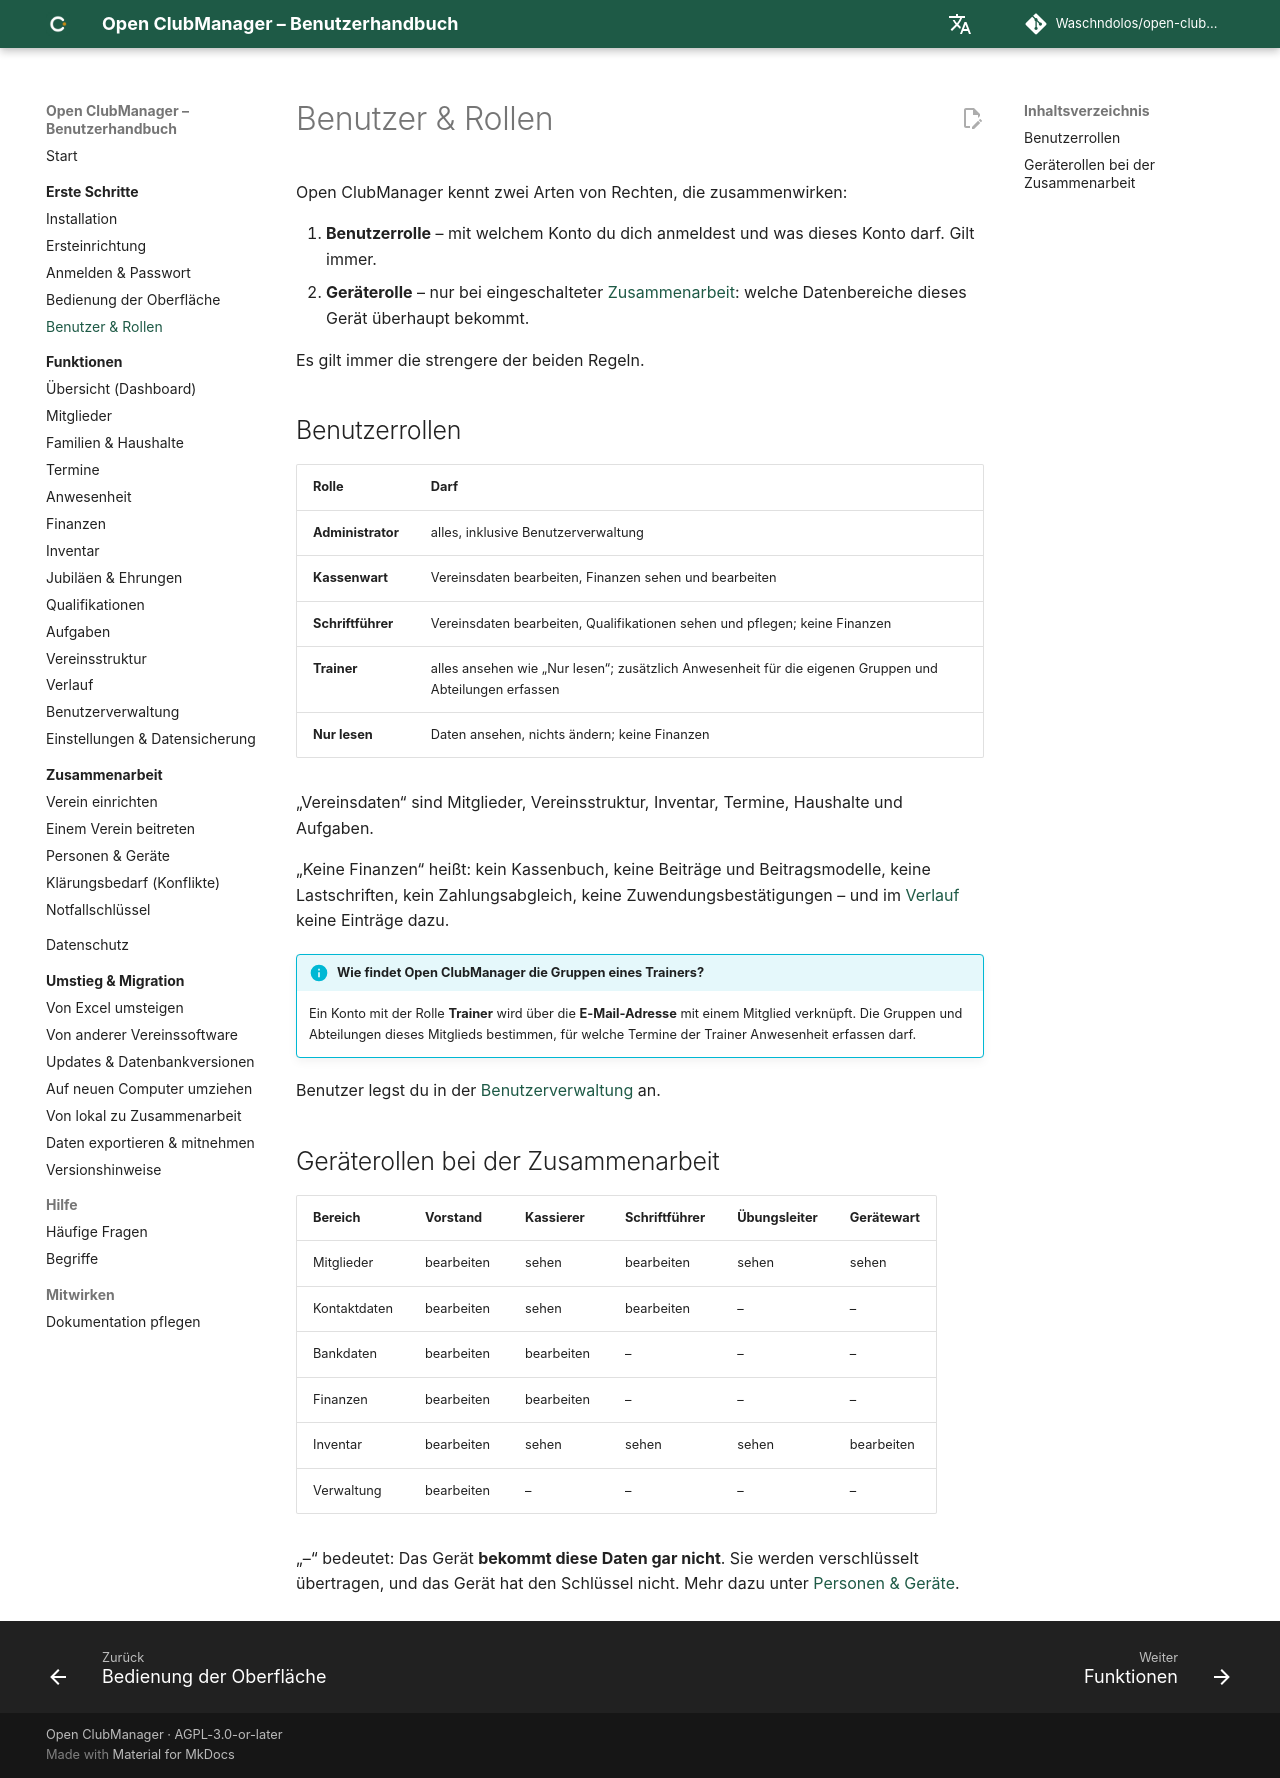

repository: Waschndolos/open-clubmanager · page: erste-schritte/rollen/index.html · generator: mkdocs

# Benutzer & Rollen

Open ClubManager kennt zwei Arten von Rechten, die zusammenwirken:

1. **Benutzerrolle** – mit welchem Konto du dich anmeldest und was dieses Konto darf. Gilt immer.
2. **Geräterolle** – nur bei eingeschalteter [Zusammenarbeit](../zusammenarbeit/index.md): welche Datenbereiche dieses Gerät überhaupt bekommt.

Es gilt immer die strengere der beiden Regeln.

## Benutzerrollen

| Rolle | Darf |
|---|---|
| **Administrator** | alles, inklusive Benutzerverwaltung |
| **Kassenwart** | Vereinsdaten bearbeiten, Finanzen sehen und bearbeiten |
| **Schriftführer** | Vereinsdaten bearbeiten, Qualifikationen sehen und pflegen; keine Finanzen |
| **Trainer** | alles ansehen wie „Nur lesen“; zusätzlich Anwesenheit für die eigenen Gruppen und Abteilungen erfassen |
| **Nur lesen** | Daten ansehen, nichts ändern; keine Finanzen |

„Vereinsdaten“ sind Mitglieder, Vereinsstruktur, Inventar, Termine, Haushalte und Aufgaben.

„Keine Finanzen“ heißt: kein Kassenbuch, keine Beiträge und Beitragsmodelle, keine Lastschriften, kein Zahlungsabgleich, keine Zuwendungsbestätigungen – und im [Verlauf](../funktionen/verlauf.md) keine Einträge dazu.

!!! info "Wie findet Open ClubManager die Gruppen eines Trainers?"
    Ein Konto mit der Rolle **Trainer** wird über die **E-Mail-Adresse** mit einem Mitglied verknüpft. Die Gruppen und Abteilungen dieses Mitglieds bestimmen, für welche Termine der Trainer Anwesenheit erfassen darf.

Benutzer legst du in der [Benutzerverwaltung](../funktionen/benutzer.md) an.

## Geräterollen bei der Zusammenarbeit

| Bereich | Vorstand | Kassierer | Schriftführer | Übungsleiter | Gerätewart |
|---|---|---|---|---|---|
| Mitglieder | bearbeiten | sehen | bearbeiten | sehen | sehen |
| Kontaktdaten | bearbeiten | sehen | bearbeiten | – | – |
| Bankdaten | bearbeiten | bearbeiten | – | – | – |
| Finanzen | bearbeiten | bearbeiten | – | – | – |
| Inventar | bearbeiten | sehen | sehen | sehen | bearbeiten |
| Verwaltung | bearbeiten | – | – | – | – |

„–“ bedeutet: Das Gerät **bekommt diese Daten gar nicht**. Sie werden verschlüsselt übertragen, und das Gerät hat den Schlüssel nicht. Mehr dazu unter [Personen & Geräte](../zusammenarbeit/personen-geraete.md).
